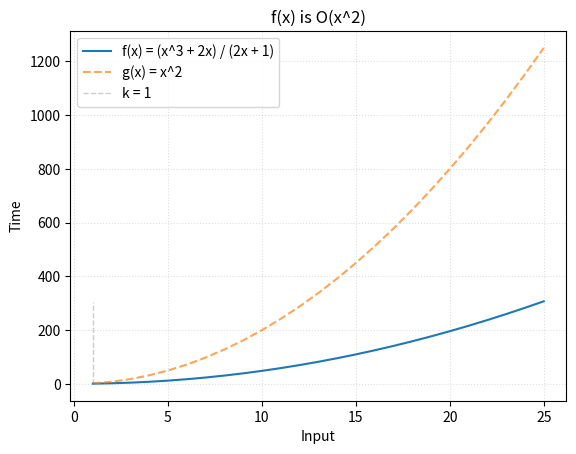

This chart was generated by the following Python code:
from math import floor, ceil, log
import matplotlib.pyplot as plt
import numpy as np

# Name
name = '3.2.6'
title = 'x^2'

# Constant witnesses
C, k = 2, 1

# Hypothetical complexity
f = lambda x: (x**3 + 2*x) / (2*x + 1)
ftext = 'f(x) = (x^3 + 2x) / (2x + 1)'

# Bounding function for f(x)
g = lambda x: x**2
gtext = 'g(x) = %s'%title

# Input size
size = 25

# Coordinates for f(x) = y
x = np.array([x for x in range(1, size+1)])
y = np.array([f(x) for x in x])

# Coordinates for g(x)
g_x = np.array([g(x) for x in x])

# k Witness
vert = np.array([y for y in range(floor(y[-1]))])
w = np.array([k for y in vert])

plt.plot(x, y, label=ftext)
plt.plot(x, C*g_x, '--', label=gtext, alpha=0.7)
plt.plot(w, vert, '--', label='k = %d'%k, color='grey', linewidth=1, alpha=0.4)
plt.title('f(x) is O(%s)'%title, loc='center')
plt.legend(loc=2)
plt.grid(linestyle=':', alpha=0.4)
plt.xlabel('Input')
plt.ylabel('Time')
plt.savefig(name+'_plot.jpg')
plt.show()
